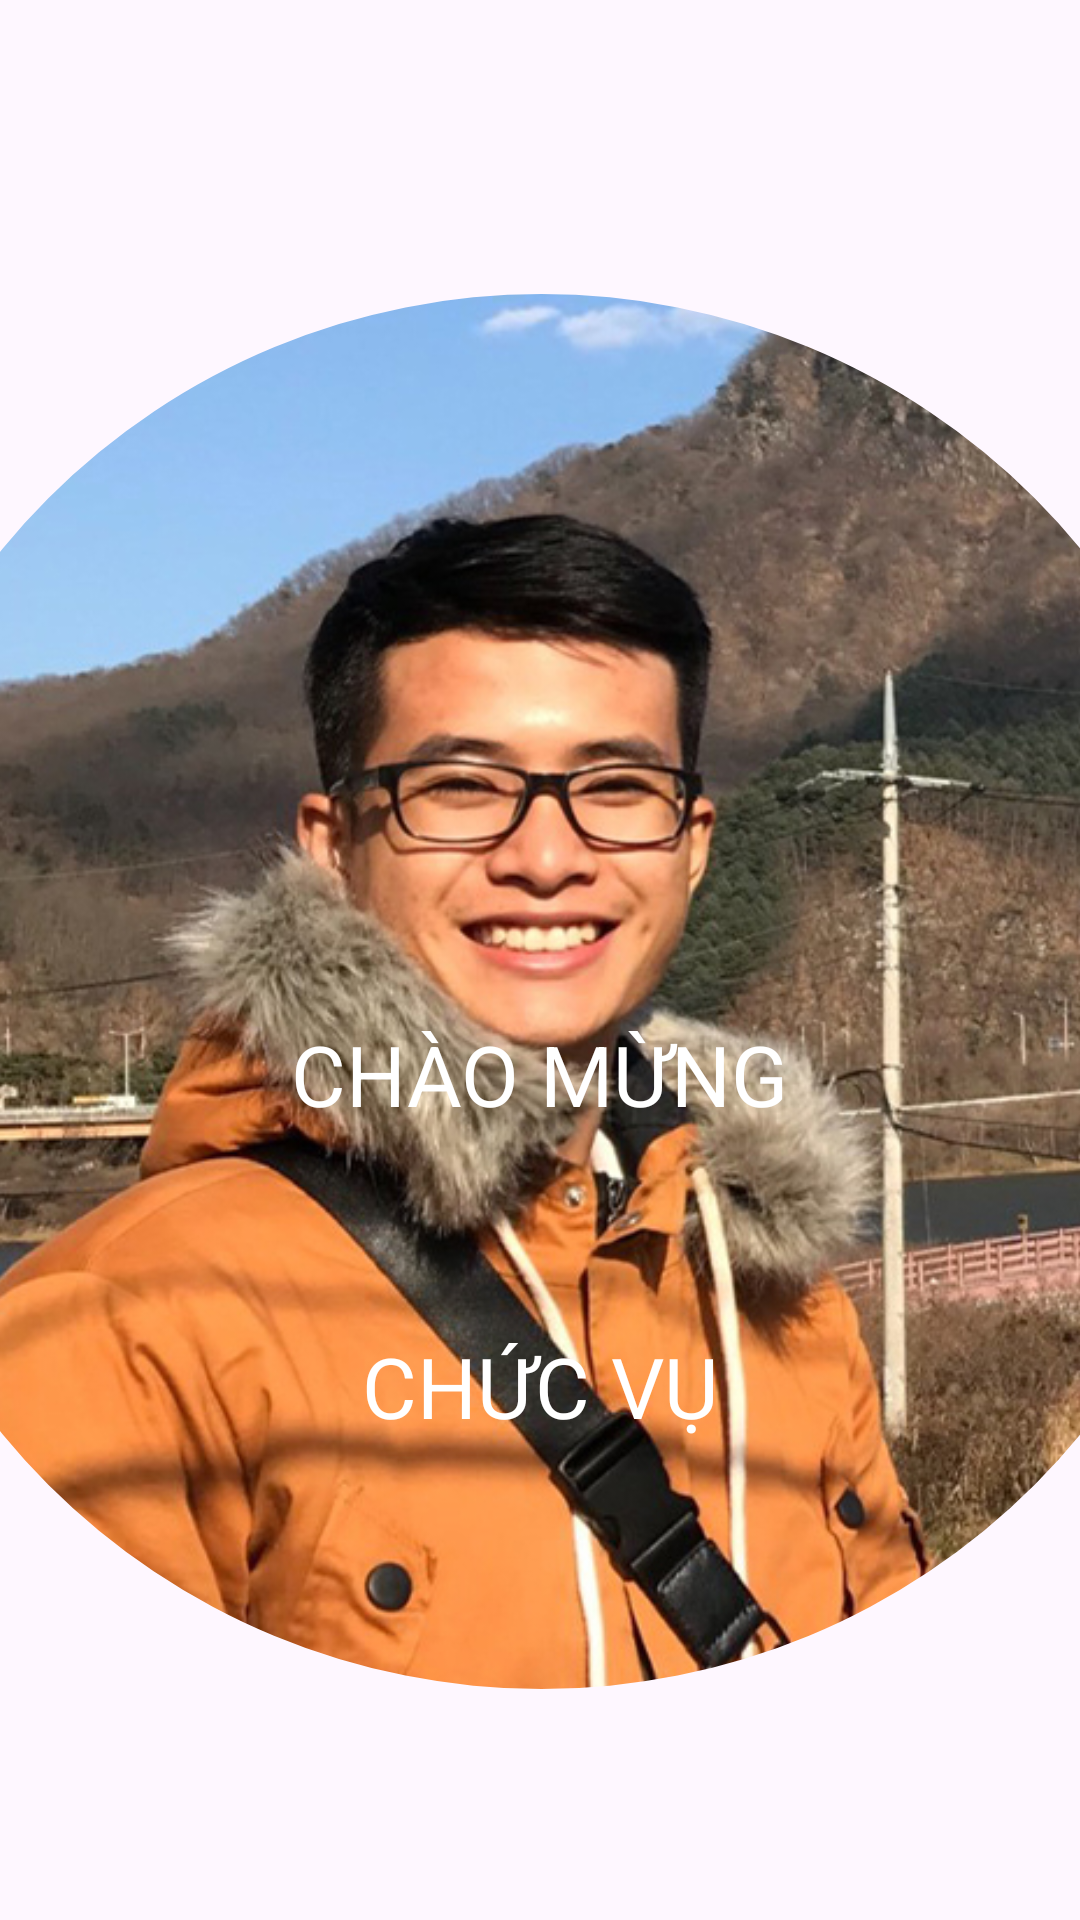

Here is an Android app screen rendered from its layout file. Give the layout XML and the strings, colors and styles it references.
<!-- AndroidManifest.xml: application theme Theme.KlbEventScanner -->
<!-- res/layout/layout_normal.xml -->
<?xml version="1.0" encoding="utf-8"?>
<androidx.constraintlayout.widget.ConstraintLayout xmlns:android="http://schemas.android.com/apk/res/android"
    xmlns:app="http://schemas.android.com/apk/res-auto"
    xmlns:tools="http://schemas.android.com/tools"
    android:id="@+id/main"
    android:layout_width="match_parent"
    android:layout_height="match_parent"
    tools:context=".MainActivity">

    <com.google.android.material.imageview.ShapeableImageView
        android:id="@+id/imageAvatar"
        android:layout_width="465dp"
        android:layout_height="465dp"
        app:layout_constraintEnd_toEndOf="parent"
        app:layout_constraintStart_toStartOf="parent"
        app:layout_constraintTop_toTopOf="@+id/marginTopImageAvatar"
        app:shapeAppearanceOverlay="@style/circle"
        app:srcCompat="@drawable/_12" />

    <androidx.constraintlayout.widget.Guideline
        android:id="@+id/marginTopImageAvatar"
        android:layout_width="wrap_content"
        android:layout_height="wrap_content"
        android:orientation="horizontal"
        app:layout_constraintGuide_percent="0.153" />

    <TextView
        android:id="@+id/textWelcome"
        android:layout_width="wrap_content"
        android:layout_height="wrap_content"
        android:text="CHÀO MỪNG"
        android:textColor="@color/white"
        android:textSize="28sp"
        app:layout_constraintEnd_toEndOf="parent"
        app:layout_constraintStart_toStartOf="parent"
        app:layout_constraintTop_toTopOf="@+id/marginTopWelcomeUser" />

    <androidx.constraintlayout.widget.Guideline
        android:id="@+id/marginTopWelcomeUser"
        android:layout_width="wrap_content"
        android:layout_height="wrap_content"
        android:orientation="horizontal"
        app:layout_constraintGuide_percent="0.53" />

    <TextView
        android:id="@+id/textNameUser"
        android:layout_width="wrap_content"
        android:layout_height="wrap_content"
        android:layout_marginTop="4dp"
        android:textSize="44sp"
        android:textColor="#2BEDFC"
        app:layout_constraintEnd_toEndOf="parent"
        app:layout_constraintStart_toStartOf="parent"
        app:layout_constraintTop_toBottomOf="@+id/textWelcome" />

    <TextView
        android:id="@+id/textPositionUser"
        android:layout_width="wrap_content"
        android:layout_height="wrap_content"
        android:layout_marginTop="4dp"
        android:text="CHỨC VỤ"
        android:textColor="@color/white"
        android:textSize="28sp"
        app:layout_constraintEnd_toEndOf="parent"
        app:layout_constraintStart_toStartOf="parent"
        app:layout_constraintTop_toBottomOf="@+id/textNameUser" />

    
    
    
    
    
    
    
    

</androidx.constraintlayout.widget.ConstraintLayout>
<!-- res/layout/shimmer_loading.xml (included above) -->
<?xml version="1.0" encoding="utf-8"?>
<androidx.constraintlayout.widget.ConstraintLayout xmlns:android="http://schemas.android.com/apk/res/android"
    xmlns:app="http://schemas.android.com/apk/res-auto"
    xmlns:tools="http://schemas.android.com/tools"
    android:id="@+id/main"
    android:layout_width="match_parent"
    android:layout_height="match_parent"
    tools:context=".MainActivity">

    <TextView
        android:id="@+id/textViewWelcome"
        android:layout_width="350dp"
        android:layout_height="38dp"
        android:background="@drawable/rounded_background"
        app:layout_constraintEnd_toEndOf="parent"
        app:layout_constraintStart_toStartOf="parent"
        app:layout_constraintTop_toTopOf="@+id/marginTopTextWelcome" />

    <androidx.constraintlayout.widget.Guideline
        android:id="@+id/marginTopTextWelcome"
        android:layout_width="wrap_content"
        android:layout_height="wrap_content"
        android:orientation="horizontal"
        app:layout_constraintGuide_percent="0.1" />

    <com.google.android.material.imageview.ShapeableImageView
        android:id="@+id/imageAvatarBG"
        android:layout_width="310dp"
        android:layout_height="310dp"
        app:layout_constraintEnd_toEndOf="parent"
        app:layout_constraintStart_toStartOf="parent"
        app:layout_constraintTop_toBottomOf="@+id/textViewWelcome"
        app:layout_constraintTop_toTopOf="@+id/marginTopImageAvatar"
        app:shapeAppearanceOverlay="@style/circle"
        app:srcCompat="@drawable/avatar_placeholder" />

    <com.google.android.material.imageview.ShapeableImageView
        android:id="@+id/imageAvatar"
        android:layout_width="310dp"
        android:layout_height="310dp"
        android:background="@color/white"
        app:layout_constraintEnd_toEndOf="parent"
        app:layout_constraintStart_toStartOf="parent"
        app:layout_constraintTop_toBottomOf="@+id/textViewWelcome"
        app:layout_constraintTop_toTopOf="@+id/marginTopImageAvatar"
        app:shapeAppearanceOverlay="@style/circle"/>

    <androidx.constraintlayout.widget.Guideline
        android:id="@+id/marginTopImageAvatar"
        android:layout_width="wrap_content"
        android:layout_height="wrap_content"
        android:orientation="horizontal"
        app:layout_constraintGuide_percent="0.283" />

    <TextView
        android:id="@+id/textNameUser"
        android:layout_width="350dp"
        android:layout_height="38dp"
        android:background="@drawable/rounded_background"
        app:layout_constraintEnd_toEndOf="parent"
        app:layout_constraintStart_toStartOf="parent"
        app:layout_constraintTop_toTopOf="@+id/marginTopTextUserName" />

    <androidx.constraintlayout.widget.Guideline
        android:id="@+id/marginTopTextUserName"
        android:layout_width="wrap_content"
        android:layout_height="wrap_content"
        android:orientation="horizontal"
        app:layout_constraintGuide_percent="0.55" />

    <TextView
        android:id="@+id/textPositionUser"
        android:layout_width="350dp"
        android:layout_height="38dp"
        android:layout_marginTop="12dp"
        android:background="@drawable/rounded_background"
        app:layout_constraintEnd_toEndOf="parent"
        app:layout_constraintStart_toStartOf="parent"
        app:layout_constraintTop_toBottomOf="@+id/textNameUser" />

    <TextView
        android:id="@+id/textUnitUser"
        android:layout_width="350dp"
        android:layout_height="38dp"
        android:layout_marginTop="12dp"
        android:background="@drawable/rounded_background"
        app:layout_constraintEnd_toEndOf="parent"
        app:layout_constraintStart_toStartOf="parent"
        app:layout_constraintTop_toBottomOf="@+id/textPositionUser" />

</androidx.constraintlayout.widget.ConstraintLayout>
<!-- resources referenced by this layout -->
<resources>
  <!-- drawable _12: jpg bitmap (drawable-nodpi, 314813 bytes) -->
  <!-- drawable rounded_background (drawable) -->
  <?xml version="1.0" encoding="utf-8"?>
  <shape xmlns:android="http://schemas.android.com/apk/res/android"
      android:shape="rectangle">
      <corners android:radius="20dp" /> 
      <solid android:color="@color/white" /> 
  </shape>
  <style name="circle">
          <item name="cornerSize">50%</item>
      </style>
  <style name="Theme.KlbEventScanner" parent="Base.Theme.KlbEventScanner" />
  <style name="Base.Theme.KlbEventScanner" parent="Theme.Material3.DayNight.NoActionBar">
          
          
      </style>
  <!-- not gathered from this repository: default colours our renderer supplied (Android Studio template values) -->
  <color name="white">#FFFFFFFF</color>
</resources>
